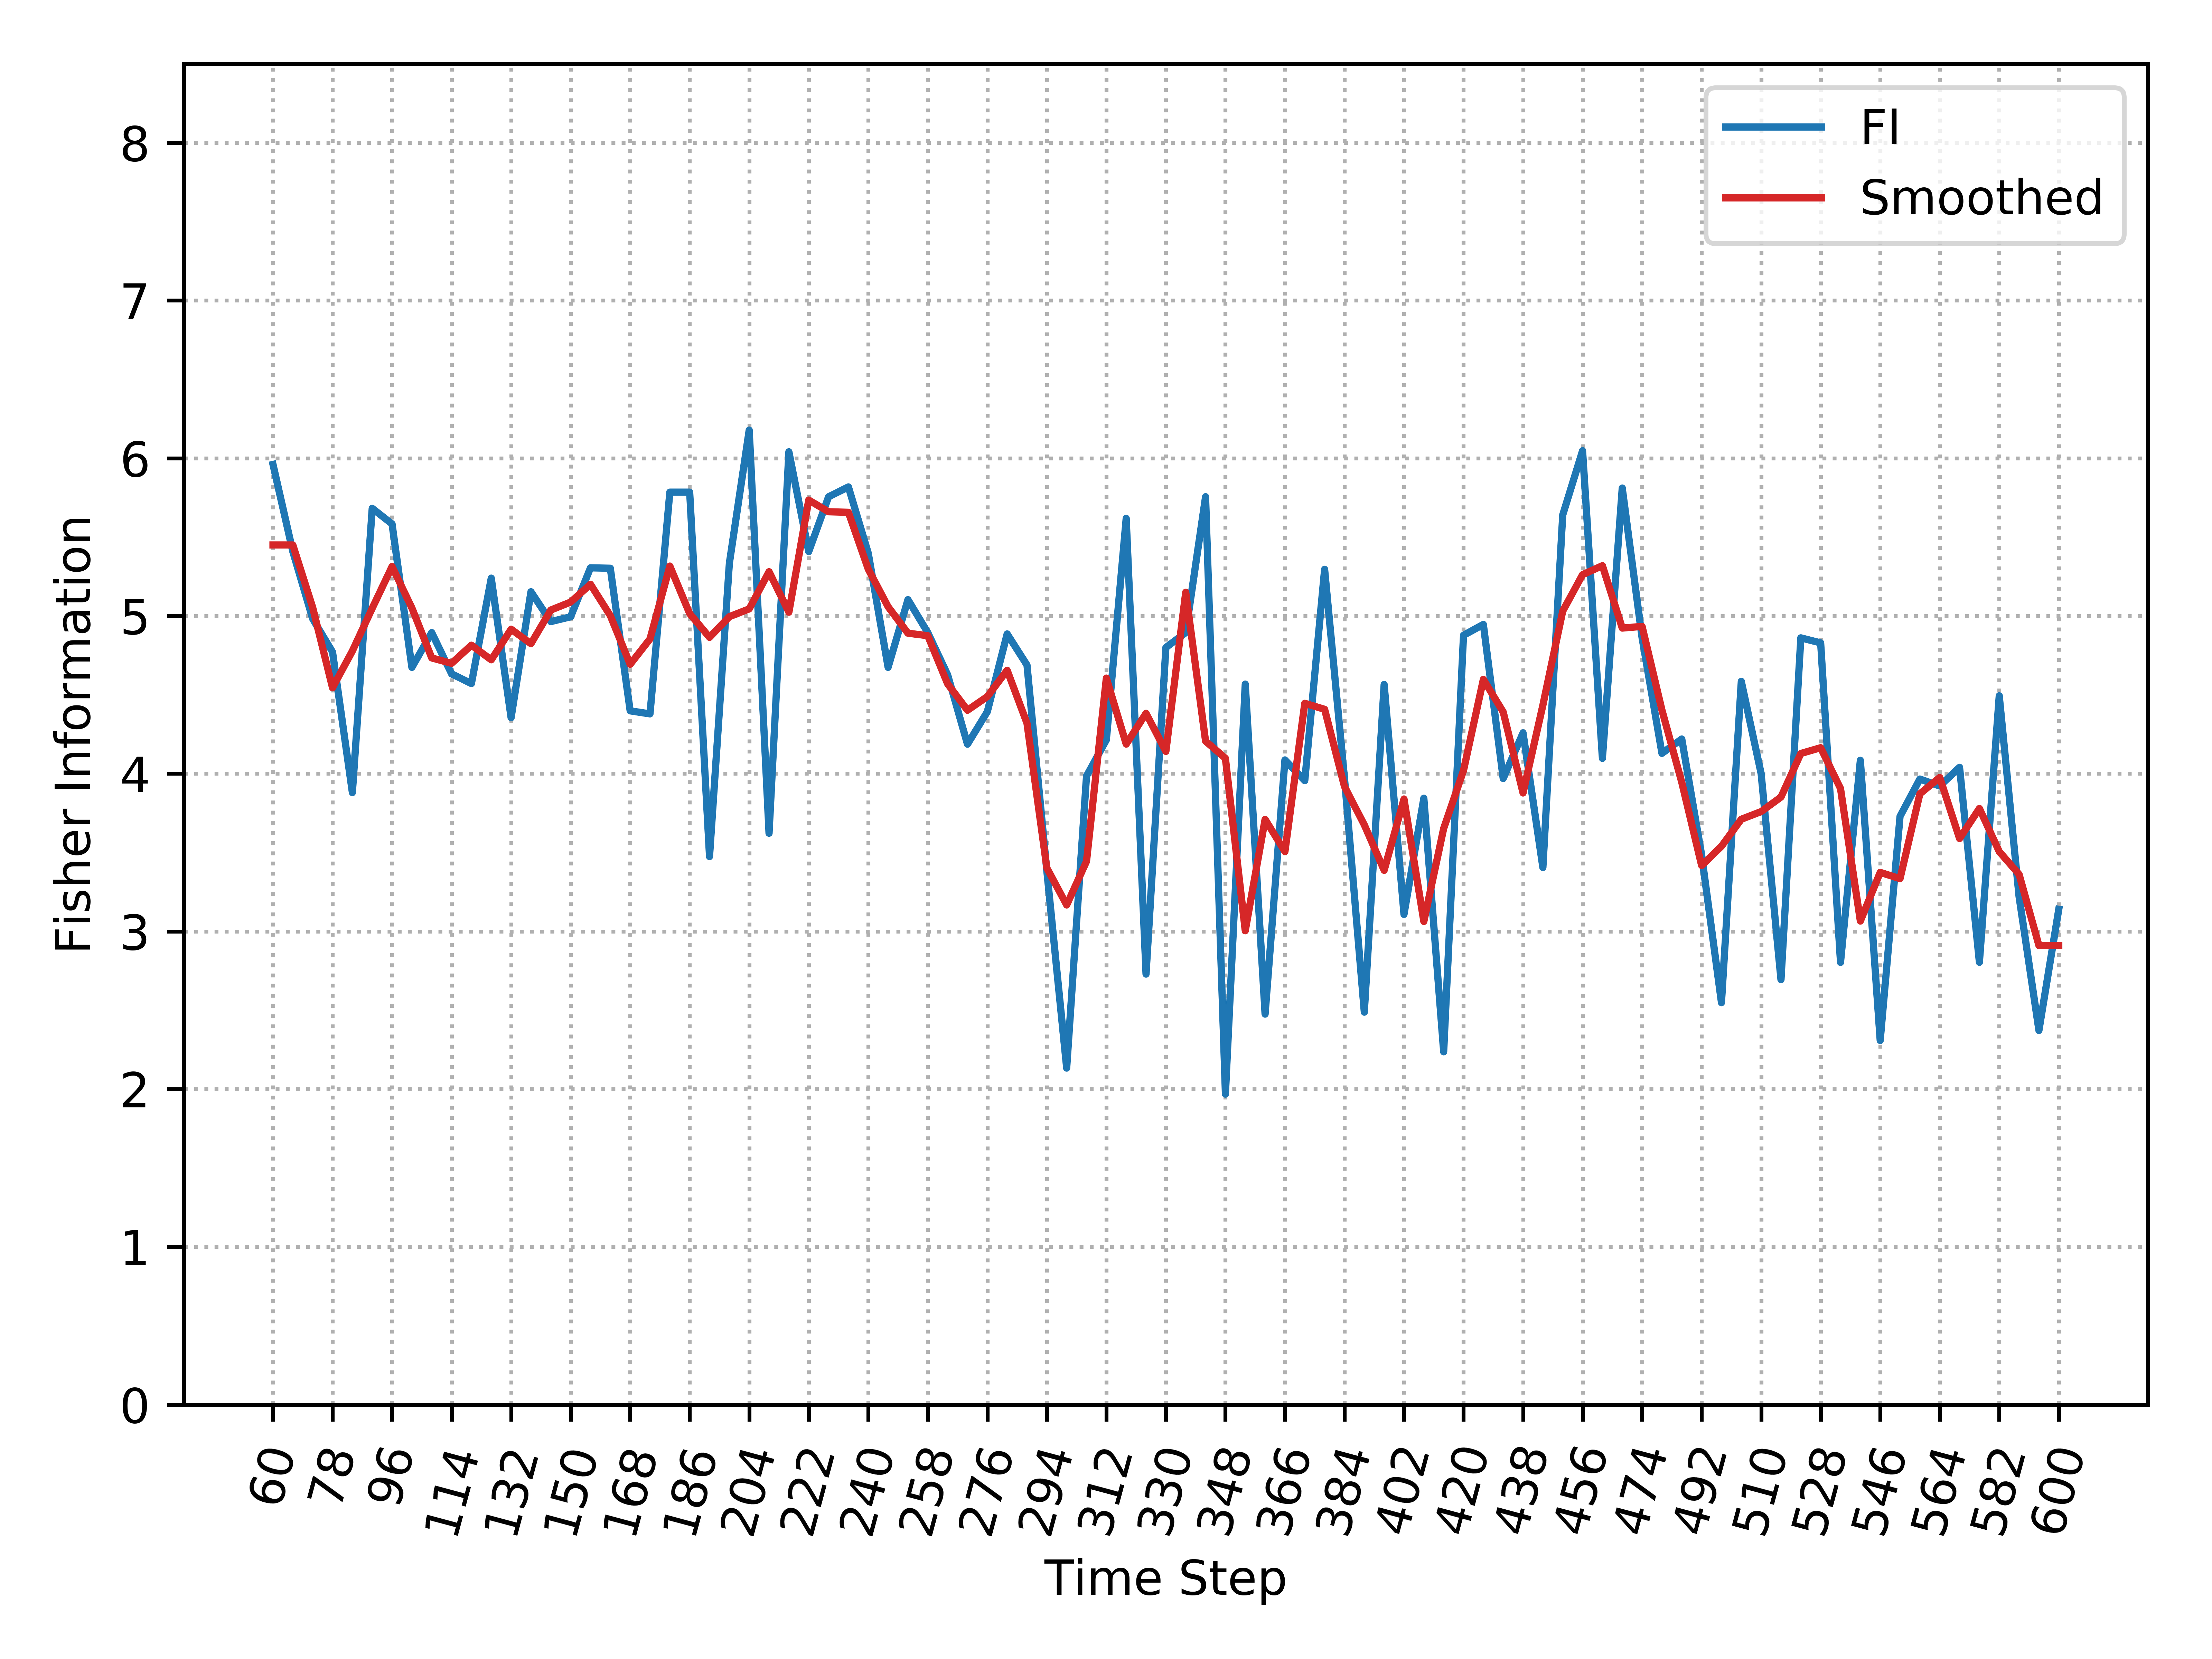

Values plotted in this chart, from the file beside it:
, Time_Step, FI, Smooth_FI
0, 60, 5.961, 5.45
1, 66, 5.408, 5.45
2, 72, 4.982, 5.054
3, 78, 4.772, 4.544
4, 84, 3.88, 4.778
5, 90, 5.682, 5.049
6, 96, 5.584, 5.313
7, 102, 4.674, 5.051
8, 108, 4.895, 4.734
9, 114, 4.633, 4.7
10, 120, 4.571, 4.815
11, 126, 5.24, 4.722
12, 132, 4.355, 4.916
13, 138, 5.154, 4.824
14, 144, 4.964, 5.037
15, 150, 4.995, 5.088
16, 156, 5.305, 5.201
17, 162, 5.303, 5.002
18, 168, 4.398, 4.693
19, 174, 4.379, 4.854
20, 180, 5.785, 5.316
21, 186, 5.785, 5.015
22, 192, 3.475, 4.864
23, 198, 5.334, 4.996
24, 204, 6.178, 5.045
25, 210, 3.622, 5.281
26, 216, 6.041, 5.024
27, 222, 5.408, 5.735
28, 228, 5.756, 5.661
29, 234, 5.818, 5.657
30, 240, 5.398, 5.297
31, 246, 4.674, 5.058
32, 252, 5.103, 4.891
33, 258, 4.895, 4.875
34, 264, 4.627, 4.569
35, 270, 4.187, 4.402
36, 276, 4.393, 4.489
37, 282, 4.886, 4.656
38, 288, 4.689, 4.32
39, 294, 3.384, 3.402
40, 300, 2.133, 3.167
41, 306, 3.985, 3.444
42, 312, 4.214, 4.606
43, 318, 5.619, 4.187
44, 324, 2.729, 4.383
45, 330, 4.8, 4.141
46, 336, 4.895, 5.15
47, 342, 5.756, 4.206
48, 348, 1.968, 4.097
49, 354, 4.568, 3.004
50, 360, 2.475, 3.71
51, 366, 4.087, 3.506
52, 372, 3.956, 4.446
53, 378, 5.296, 4.408
54, 384, 3.973, 3.919
55, 390, 2.488, 3.675
56, 396, 4.566, 3.387
57, 402, 3.108, 3.839
58, 408, 3.845, 3.063
59, 414, 2.237, 3.653
... 31 more rows
